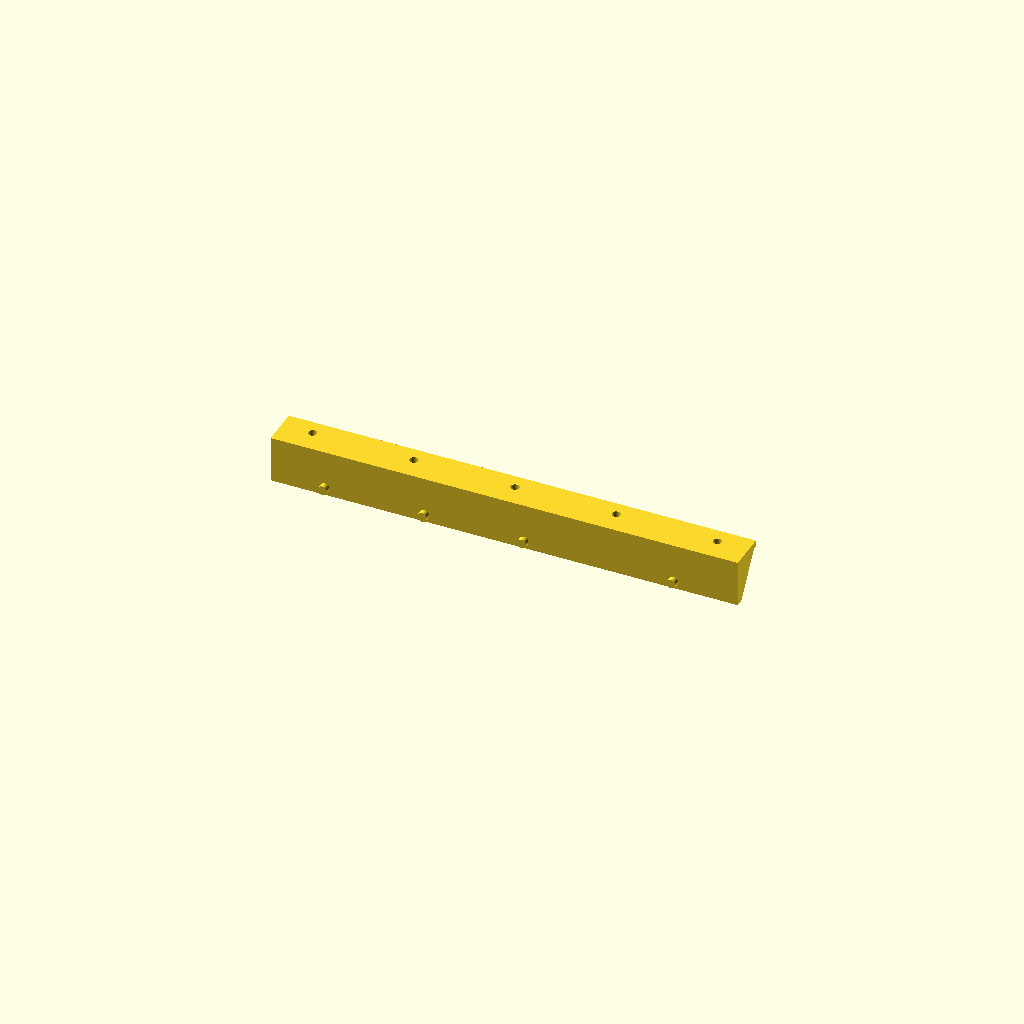
Cell 1: rendered with the file's own defaults.
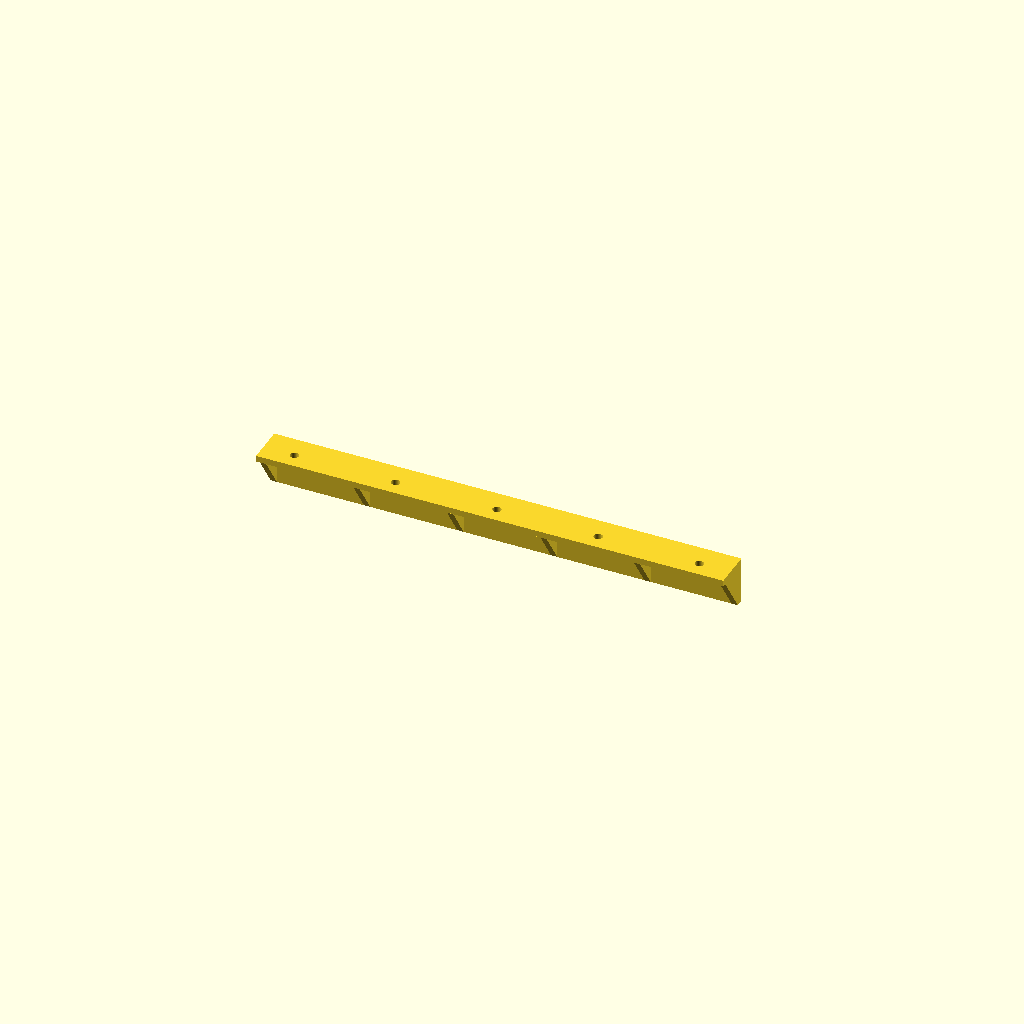
Cell 2 — side set to "right", the other parameters unchanged.
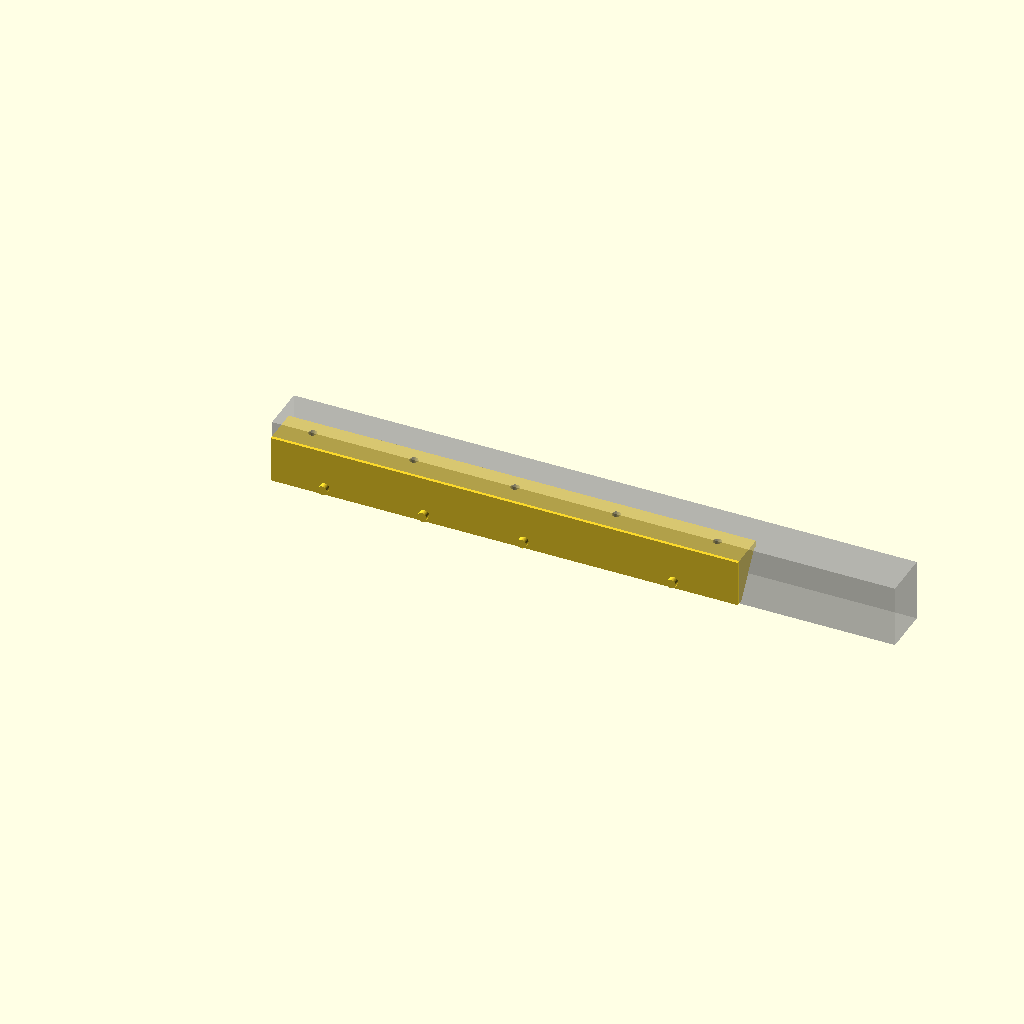
Cell 3 — debug_chop set to true, the other parameters unchanged.
One fixed orthographic camera (rotation 55°, 0°, 25°; colour scheme Cornfield) for every cell.
OpenSCAD source file drawer rails.scad:
/*
drawer rails bracket
*/
$fn = 64;
rail_type ="Vadania 350mm Type 1"; //["Vadania 350mm Type 1"]
side = "left"; //["left", "right"]

//set up default values, customiser can mod these.
rail_len_X_default = 300;
rail_h_Z_default = 30;
rail_d_Y_default = 4;
bracket_h_Z_default = 4;
bracket_d_Y_default = 20;
bracket_hole_d_default = 5.2;
bracket_hole_offset_X_default = 20;
bracket_hole_count_default = 5;
rail_peg_neg_Z_default = 25;
rail_peg_d_default = 6;
rail_peg_positions_X_default = [34.75, 98.75, 162.75, 258.75];
rail_peg_len_Y_default = 5.5;
reinforcing_positions_X_default = [0, 60, 120, 180, 240, 296];
reinforcing_thickness_X_default = 4;

debug_chop = false; //[true, false]
debug_chop_size = [400, 30, 40];
debug_chop_offset = [0, 2, 0];

// Profile index map:
// 0 rail_len_X, 1 rail_h_Z, 2 rail_d_Y, 3 bracket_h_Z, 4 bracket_d_Y,
// 5 bracket_hole_d, 6 bracket_hole_offset_X, 7 bracket_hole_count,
// 8 rail_peg_neg_Z, 9 rail_peg_d, 10 rail_peg_positions_X,
// 11 rail_peg_len_Y, 12 reinforcing_positions_X, 13 reinforcing_thickness_X.
profile_default = [
    rail_len_X_default,
    rail_h_Z_default,
    rail_d_Y_default,
    bracket_h_Z_default,
    bracket_d_Y_default,
    bracket_hole_d_default,
    bracket_hole_offset_X_default,
    bracket_hole_count_default,
    rail_peg_neg_Z_default,
    rail_peg_d_default,
    rail_peg_positions_X_default,
    rail_peg_len_Y_default,
    reinforcing_positions_X_default,
    reinforcing_thickness_X_default
];


//to add new profiles, add a new array block like the below and 
//add to the ternary operator below it
profile_vadania_350_type_1 = [
    300, //rail_len_X
    30, //rail_h_Z
    5, //rail_d_Y - the rail part of bracket thickness
    4, //bracket_h_Z - the bracket top thickness
    20, //bracket_d_Y - the screw hole diameter for the bracket under desl support
    5.5, //bracket_hole_d
    20, //bracket_hole_offset_X
    5, //bracket_hole_count
    25, //rail_peg_neg_Z - the position of the rail pegs from the top of the rail bracket
    6, //rail_peg_d - peg diameter
    [34.75, 98.75, 162.75, 258.75], //rail_peg_positions_X
    3.5, //rail_peg_len_Y - how long the pegs are
    [0, 60, 120, 180, 240, 296], //reinforcing_positions_X
    4 //reinforcing_thickness_X
];

selected_profile = (rail_type == "Vadania 350mm Type 1")
    ? profile_vadania_350_type_1
    : profile_default;

//end of profile setup, start of main code



rail_len_X = selected_profile[0];
rail_h_Z = selected_profile[1];
rail_d_Y = selected_profile[2];
bracket_h_Z = selected_profile[3];
bracket_d_Y = selected_profile[4];
bracket_hole_d = selected_profile[5];
bracket_hole_offset_X = selected_profile[6];
bracket_hole_count = selected_profile[7];
rail_peg_neg_Z = selected_profile[8];
rail_peg_d = selected_profile[9];
rail_peg_positions_X = selected_profile[10];
rail_peg_len_Y = selected_profile[11];
reinforcing_positions_X = selected_profile[12];
reinforcing_thickness_X = selected_profile[13];




module peg(od = 4, h = 5) {
    rotate([90, 0, 0]) {
        translate([0, 0, h/2]) {
            cylinder(d = od, h = h, center = true);
        }
    }
}

module bracket(
    rail_len_X = 300, 
    bracket_h_Z = 4, 
    bracket_d_Y = 20, 
    bracket_hole_d = 4,
    bracket_hole_offset_X = 20,
    bracket_hole_count = 5
    ) {
    difference() {
        cube([rail_len_X, bracket_d_Y, bracket_h_Z], center = false);

        for (i = [0:bracket_hole_count-1]) {
            translate([
                bracket_hole_offset_X + i*(rail_len_X - 2*bracket_hole_offset_X)/(bracket_hole_count-1), 
                bracket_d_Y/2, 
                bracket_h_Z/2
            ]) {
                cylinder(d = bracket_hole_d, h = bracket_h_Z+0.01, center = true);
            }
        }
    }
}

module reinforcing_bracket(
    positions_X = [0, 100, 200, 250],
    thickness_X = 4,
    rail_h_Z = 40,
    bracket_d_Y = 20
    ) {
    for (x_pos = positions_X) {
        translate([x_pos, 0, 0]) {
            polyhedron(
                points = [
                    [0, 0, 0],
                    [0, 0, rail_h_Z],
                    [0, bracket_d_Y, rail_h_Z],
                    [thickness_X, 0, 0],
                    [thickness_X, 0, rail_h_Z],
                    [thickness_X, bracket_d_Y, rail_h_Z]
                ],
                faces = [
                    [0, 1, 2],
                    [3, 5, 4],
                    [0, 3, 4, 1],
                    [1, 4, 5, 2],
                    [0, 2, 5, 3]
                ]
            );
        }
    }
}

module rail_pegs(
    rail_len_X = 300, 
    rail_h_Z = 40, 
    rail_peg_d = 4, 
    rail_peg_neg_Z = 25, 
    rail_peg_positions_X = [50, 100, 150, 200],
    rail_peg_len_Y = 10
    ) {
    for (i = [0:len(rail_peg_positions_X)-1]) {
        translate([rail_peg_positions_X[i], 0, rail_h_Z - rail_peg_neg_Z]) {
            peg(od = rail_peg_d, h = rail_peg_len_Y);
        }
    }
}

module rail_side(
    side = "left", 
    rail_len_X = 300, 
    rail_h_Z = 40, 
    rail_d_Y = 4,
    bracket_h_Z = 4,
    bracket_d_Y = 20,
    bracket_hole_d = 4,
    bracket_hole_offset_X = 20,
    bracket_hole_count = 5,
    rail_peg_neg_Z = 25, //distance from the top of the rail to the centre of the peg hole
    rail_peg_d = 4, //size of the pegs that go into the rail
    rail_peg_positions_X = [50, 100, 150, 200], //positions of the pegs along the rail, from the front edge back
    rail_peg_len_Y = 10, //length of the pegs that go into the rail
    reinforcing_positions_X = [0, 100, 200, 250],
    reinforcing_thickness_X = 4
    ) {
    union() {
        cube([rail_len_X, rail_d_Y, rail_h_Z], center = false);
        if (side =="left") {
            translate([0, rail_d_Y, (rail_h_Z-bracket_h_Z)]) {
                bracket(
                    rail_len_X = rail_len_X, 
                    bracket_h_Z = bracket_h_Z, 
                    bracket_d_Y = bracket_d_Y, 
                    bracket_hole_d = bracket_hole_d,
                    bracket_hole_offset_X = bracket_hole_offset_X,
                    bracket_hole_count = bracket_hole_count
                );
            }
            translate([0, 0, 0]) {
                rail_pegs(
                    rail_len_X = rail_len_X, 
                    rail_h_Z = rail_h_Z, 
                    rail_peg_d = rail_peg_d, 
                    rail_peg_neg_Z = rail_peg_neg_Z, 
                    rail_peg_positions_X = rail_peg_positions_X,
                    rail_peg_len_Y = rail_peg_len_Y
                );
            }
            translate([0, rail_d_Y, 0]) {
                reinforcing_bracket(
                    positions_X = reinforcing_positions_X,
                    thickness_X = reinforcing_thickness_X,
                    rail_h_Z = rail_h_Z,
                    bracket_d_Y = bracket_d_Y
                );
            }

        } else { //right side
            translate([0, -bracket_d_Y, (rail_h_Z-bracket_h_Z)]) {
                bracket(
                    rail_len_X = rail_len_X, 
                    bracket_h_Z = bracket_h_Z, 
                    bracket_d_Y = bracket_d_Y, 
                    bracket_hole_d = bracket_hole_d,
                    bracket_hole_offset_X = bracket_hole_offset_X,
                    bracket_hole_count = bracket_hole_count
                );
            }
            translate([0, rail_d_Y+rail_peg_len_Y, 0]) {
                rail_pegs(
                    rail_len_X = rail_len_X, 
                    rail_h_Z = rail_h_Z, 
                    rail_peg_d = rail_peg_d, 
                    rail_peg_neg_Z = rail_peg_neg_Z, 
                    rail_peg_positions_X = rail_peg_positions_X,
                    rail_peg_len_Y = rail_peg_len_Y
                );
            }
            scale([1, -1, 1]) {
                reinforcing_bracket(
                    positions_X = reinforcing_positions_X,
                    thickness_X = reinforcing_thickness_X,
                    rail_h_Z = rail_h_Z,
                    bracket_d_Y = bracket_d_Y
                );
            }
        } //left or right
    }
}
render() {
    difference() {
        rail_side(
            side = side, 
            rail_len_X = rail_len_X, 
            rail_h_Z = rail_h_Z, 
            rail_d_Y = rail_d_Y, 
            bracket_h_Z = bracket_h_Z, 
            bracket_d_Y = bracket_d_Y, 
            bracket_hole_d = bracket_hole_d, 
            bracket_hole_offset_X = bracket_hole_offset_X, 
            bracket_hole_count = bracket_hole_count, 
            rail_peg_neg_Z = rail_peg_neg_Z, 
            rail_peg_d = rail_peg_d, 
            rail_peg_positions_X = rail_peg_positions_X, 
            rail_peg_len_Y = rail_peg_len_Y,
            reinforcing_positions_X = reinforcing_positions_X,
            reinforcing_thickness_X = reinforcing_thickness_X
        );

        if (debug_chop) {
            translate(debug_chop_offset) {
                %cube(debug_chop_size, center = false);
            }
        }

    }
}
Customizer parameters (derived from the source; name, type, default, range or options):
rail_type: string, default "Vadania 350mm Type 1", options "Vadania 350mm Type 1"
side: string, default "left", options "left", "right"
rail_len_X_default: number, default 300
rail_h_Z_default: number, default 30
rail_d_Y_default: number, default 4
bracket_h_Z_default: number, default 4
bracket_d_Y_default: number, default 20
bracket_hole_d_default: number, default 5.2
bracket_hole_offset_X_default: number, default 20
bracket_hole_count_default: number, default 5
rail_peg_neg_Z_default: number, default 25
rail_peg_d_default: number, default 6
rail_peg_positions_X_default: vector, default [34.75, 98.75, 162.75, 258.75]
rail_peg_len_Y_default: number, default 5.5
reinforcing_thickness_X_default: number, default 4
debug_chop: bool, default false
debug_chop_size: vector, default [400, 30, 40]
debug_chop_offset: vector, default [0, 2, 0]
